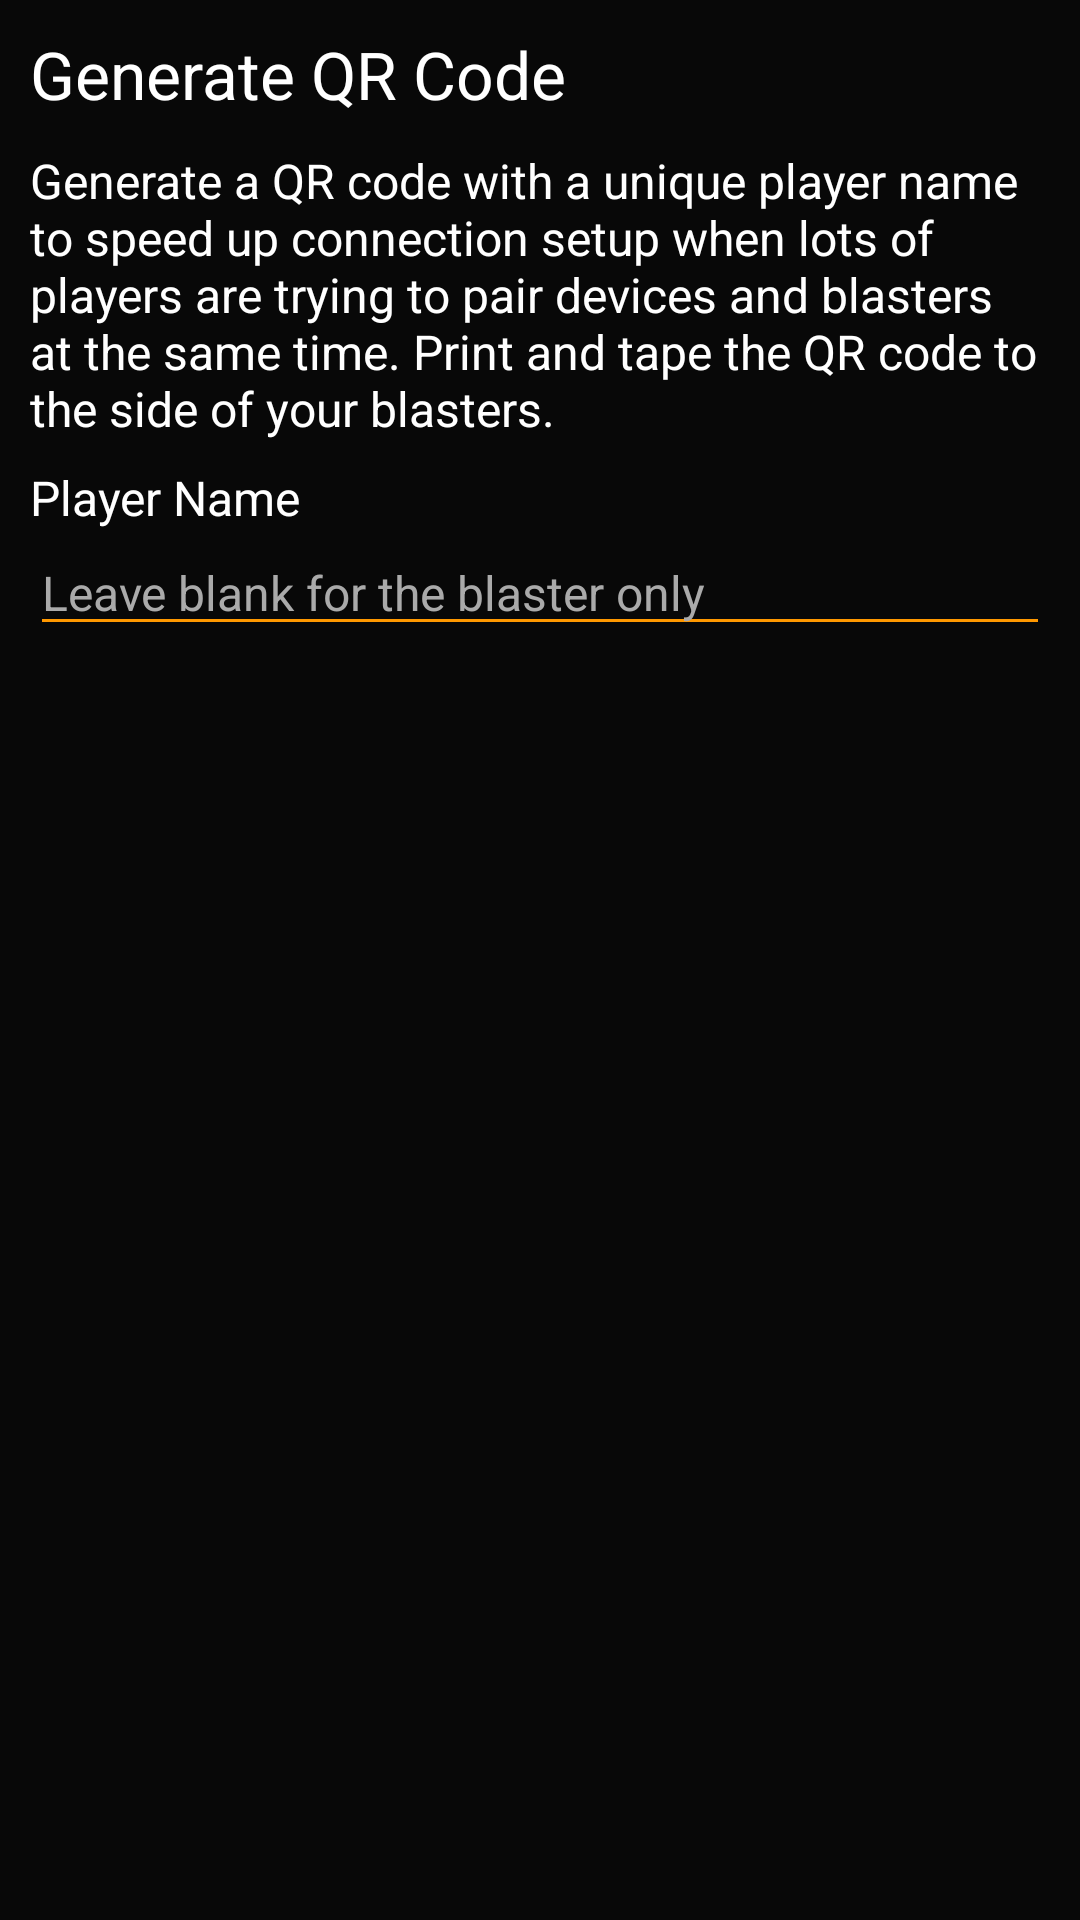

Write the Android layout XML for this screen, with the resource values it uses.
<!-- AndroidManifest.xml: application theme AppTheme -->
<!-- res/layout/qr_name_dialog.xml -->
<?xml version="1.0" encoding="utf-8"?>
<LinearLayout xmlns:android="http://schemas.android.com/apk/res/android"
    android:id="@+id/layout_root"
    android:layout_width="wrap_content"
    android:layout_height="wrap_content"
    android:orientation="vertical"
    android:background="#080808"
    android:padding="10dp" >

    <TextView
        style="@style/DialogTitle"
        android:id="@+id/title_tv"
        android:text="@string/qr_generate_title" />

    <TextView
        style="@style/DialogBody"
        android:id="@+id/explanation_tv"
        android:text="@string/qr_generate_explanation" />

    <TextView
        style="@style/DialogLabel"
        android:id="@+id/name_label_tv"
        android:text="@string/qr_player_name_label" />

    <EditText
        style="@style/DialogField"
        android:id="@+id/qr_player_name_et"
        android:autofillHints="username"
        android:inputType="textPersonName"
        android:hint="@string/qr_player_name_hint" />

</LinearLayout>
<!-- resources referenced by this layout -->
<resources>
  <string name="qr_generate_explanation">Generate a QR code with a unique player name to speed up connection setup when lots of players are trying to pair devices and blasters at the same time. Print and tape the QR code to the side of your blasters.</string>
  <string name="qr_generate_title">Generate QR Code</string>
  <string name="qr_player_name_hint">Leave blank for the blaster only</string>
  <string name="qr_player_name_label">Player Name</string>
  <style name="DialogBody">
          <item name="android:layout_width">wrap_content</item>
          <item name="android:layout_height">wrap_content</item>
          <item name="android:layout_marginTop">10dp</item>
          <item name="android:textSize">16sp</item>
          <item name="android:textColor">#FFFFFF</item>
      </style>
  <style name="DialogField">
          <item name="android:layout_width">match_parent</item>
          <item name="android:layout_height">wrap_content</item>
          <item name="android:textSize">16sp</item>
          <item name="android:textColor">#FFFFFF</item>
          <item name="android:textColorHint">#AAAAAA</item>
          <item name="android:backgroundTint">@color/colorPrimary</item>
      </style>
  <style name="DialogLabel">
          <item name="android:layout_width">wrap_content</item>
          <item name="android:layout_height">wrap_content</item>
          <item name="android:layout_marginTop">8dp</item>
          <item name="android:textSize">16sp</item>
          <item name="android:textColor">#FFFFFF</item>
      </style>
  <style name="DialogTitle">
          <item name="android:layout_width">wrap_content</item>
          <item name="android:layout_height">wrap_content</item>
          <item name="android:textSize">22sp</item>
          <item name="android:textColor">#FFFFFF</item>
      </style>
  <style name="AppTheme" parent="Theme.MaterialComponents.Light.DarkActionBar.Bridge">
          
          <item name="colorPrimary">@color/colorPrimary</item>
          <item name="colorPrimaryDark">@color/colorPrimaryDark</item>
          <item name="colorAccent">@color/colorAccent</item>
      </style>
  <color name="colorPrimary">#FF9800</color>
  <color name="colorPrimaryDark">#F57C00</color>
  <color name="colorAccent">#E65100</color>
</resources>
